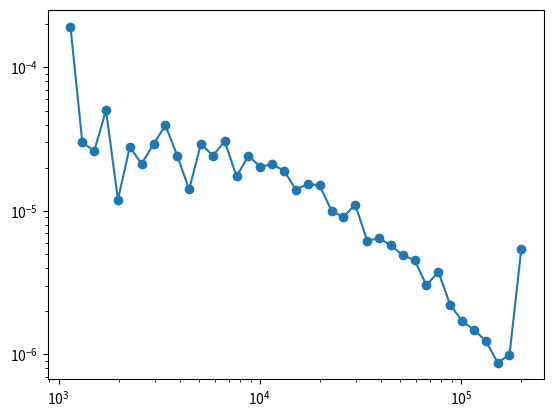

Here is the Python script that generated this plot:
import numpy as np
import matplotlib.pyplot as plt

# incomes = np.random.zipf(1.5,size=1000)
# vals, bins = np.histogram(incomes,bins=np.logspace(np.log10(min(incomes)),np.log10(max(incomes)), 40),density=True)

incomes = np.random.lognormal(mean=np.log(30000),sigma=1.6,size=1000)
incomes = [i if i>1000 else 1000 for i in incomes]
incomes = [i if i<200000 else 200000 for i in incomes]
vals, bins = np.histogram(incomes,bins=np.logspace(np.log10(min(incomes)),np.log10(max(incomes)), 40),density=True)

#print(vals2)

#plt.plot(bins[1:],vals,'o-')
plt.plot(bins[1:],vals,'o-')
plt.xscale('log')
plt.yscale('log')
plt.show()